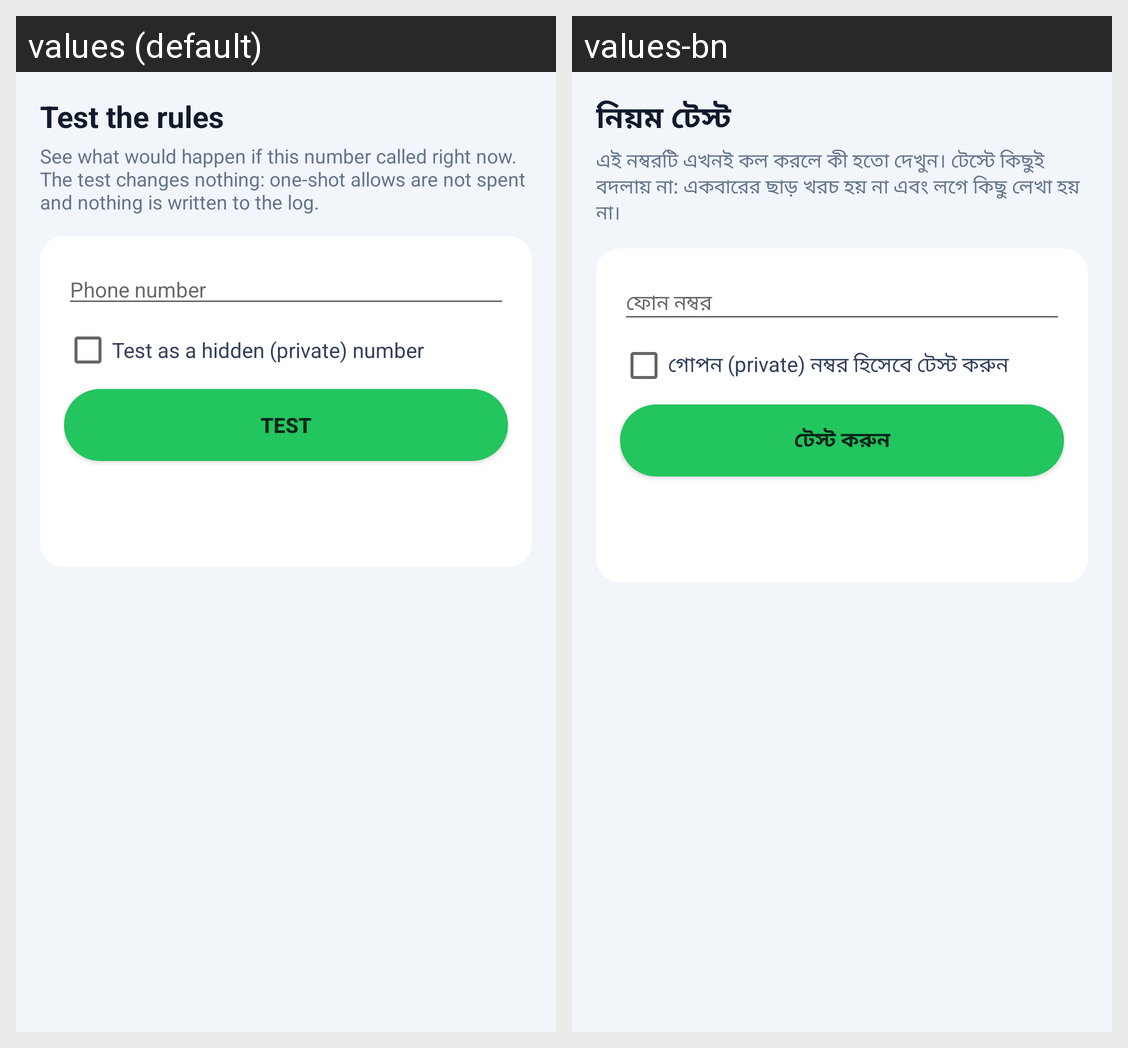

Translations of the strings shown on this Android screen, per locale in the grid:
Android screen res/layout/activity_test.xml rendered under 2 locales, left to right: values (default), values-bn. Device: Nexus 5 (rendered at 1080×1920; each locale shown at half size, 540×960, under a caption strip naming it); theme Theme.CallShield.
Strings drawn on this screen, with the default value and each locale's value (text and hints the layout hard-codes, and strings that could not be matched under every locale, appear in the picture but are not listed):

test_title
  values: Test the rules
  values-bn: নিয়ম টেস্ট

test_desc
  values: See what would happen if this number called right now. The test changes nothing: one-shot allows are not spent and nothing is written to the log.
  values-bn: এই নম্বরটি এখনই কল করলে কী হতো দেখুন। টেস্টে কিছুই বদলায় না: একবারের ছাড় খরচ হয় না এবং লগে কিছু লেখা হয় না।

input_number_hint
  values: Phone number
  values-bn: ফোন নম্বর

test_hidden
  values: Test as a hidden (private) number
  values-bn: গোপন (private) নম্বর হিসেবে টেস্ট করুন

test_run
  values: Test
  values-bn: টেস্ট করুন
